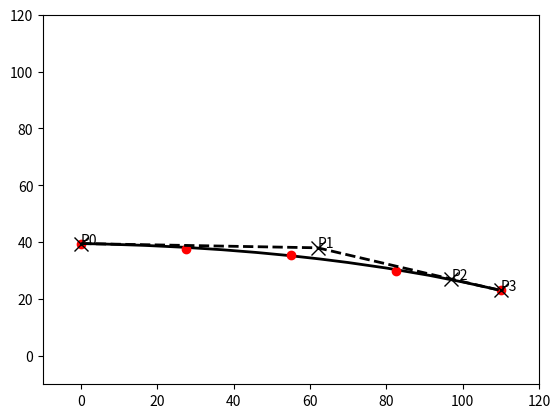

Here is the Python script that generated this plot:
#!/usr/bin/python
import matplotlib.pyplot as plt
from matplotlib.path import Path
import matplotlib.patches as patches

measured_points = [
    (0, 79.0/2), # x,y (mug sideways, opening to left, tracking *outside* dimensions)
    (110, 46.0/2),
    (110.0/2, 71.0/2),
    (110.0/4, 75.0/2),
    (110.0/4*3, 60.0/2),
]
measured_xs, measured_ys = zip(*measured_points)


# Create a plot and add the measured points
fig = plt.figure()
ax = fig.add_subplot(111)
ax.plot(measured_xs, measured_ys, 'ro')

# Bezier code from http://matplotlib.org/users/path_tutorial.html
verts = [
    measured_points[0],  # P0
    (62, 38), # P1
    (97, 27), # P2
    measured_points[1], # P3
    ]

codes = [Path.MOVETO,
         Path.CURVE4,
         Path.CURVE4,
         Path.CURVE4,
         ]

path = Path(verts, codes)
patch = patches.PathPatch(path, facecolor='none', lw=2)
ax.add_patch(patch)

xs, ys = zip(*verts)
ax.plot(xs, ys, 'x--', lw=2, color='black', ms=10)

ax.text(xs[0]-0.05, ys[0]-0.05, 'P0')
ax.text(xs[1]+0.05, ys[1]+0.05, 'P1')
ax.text(xs[2]+0.05, ys[2]+0.05, 'P2')
ax.text(xs[3]-0.05, ys[3]-0.05, 'P3')



ax.set_xlim(-10, 120)
ax.set_ylim(-10, 120)
plt.show()
